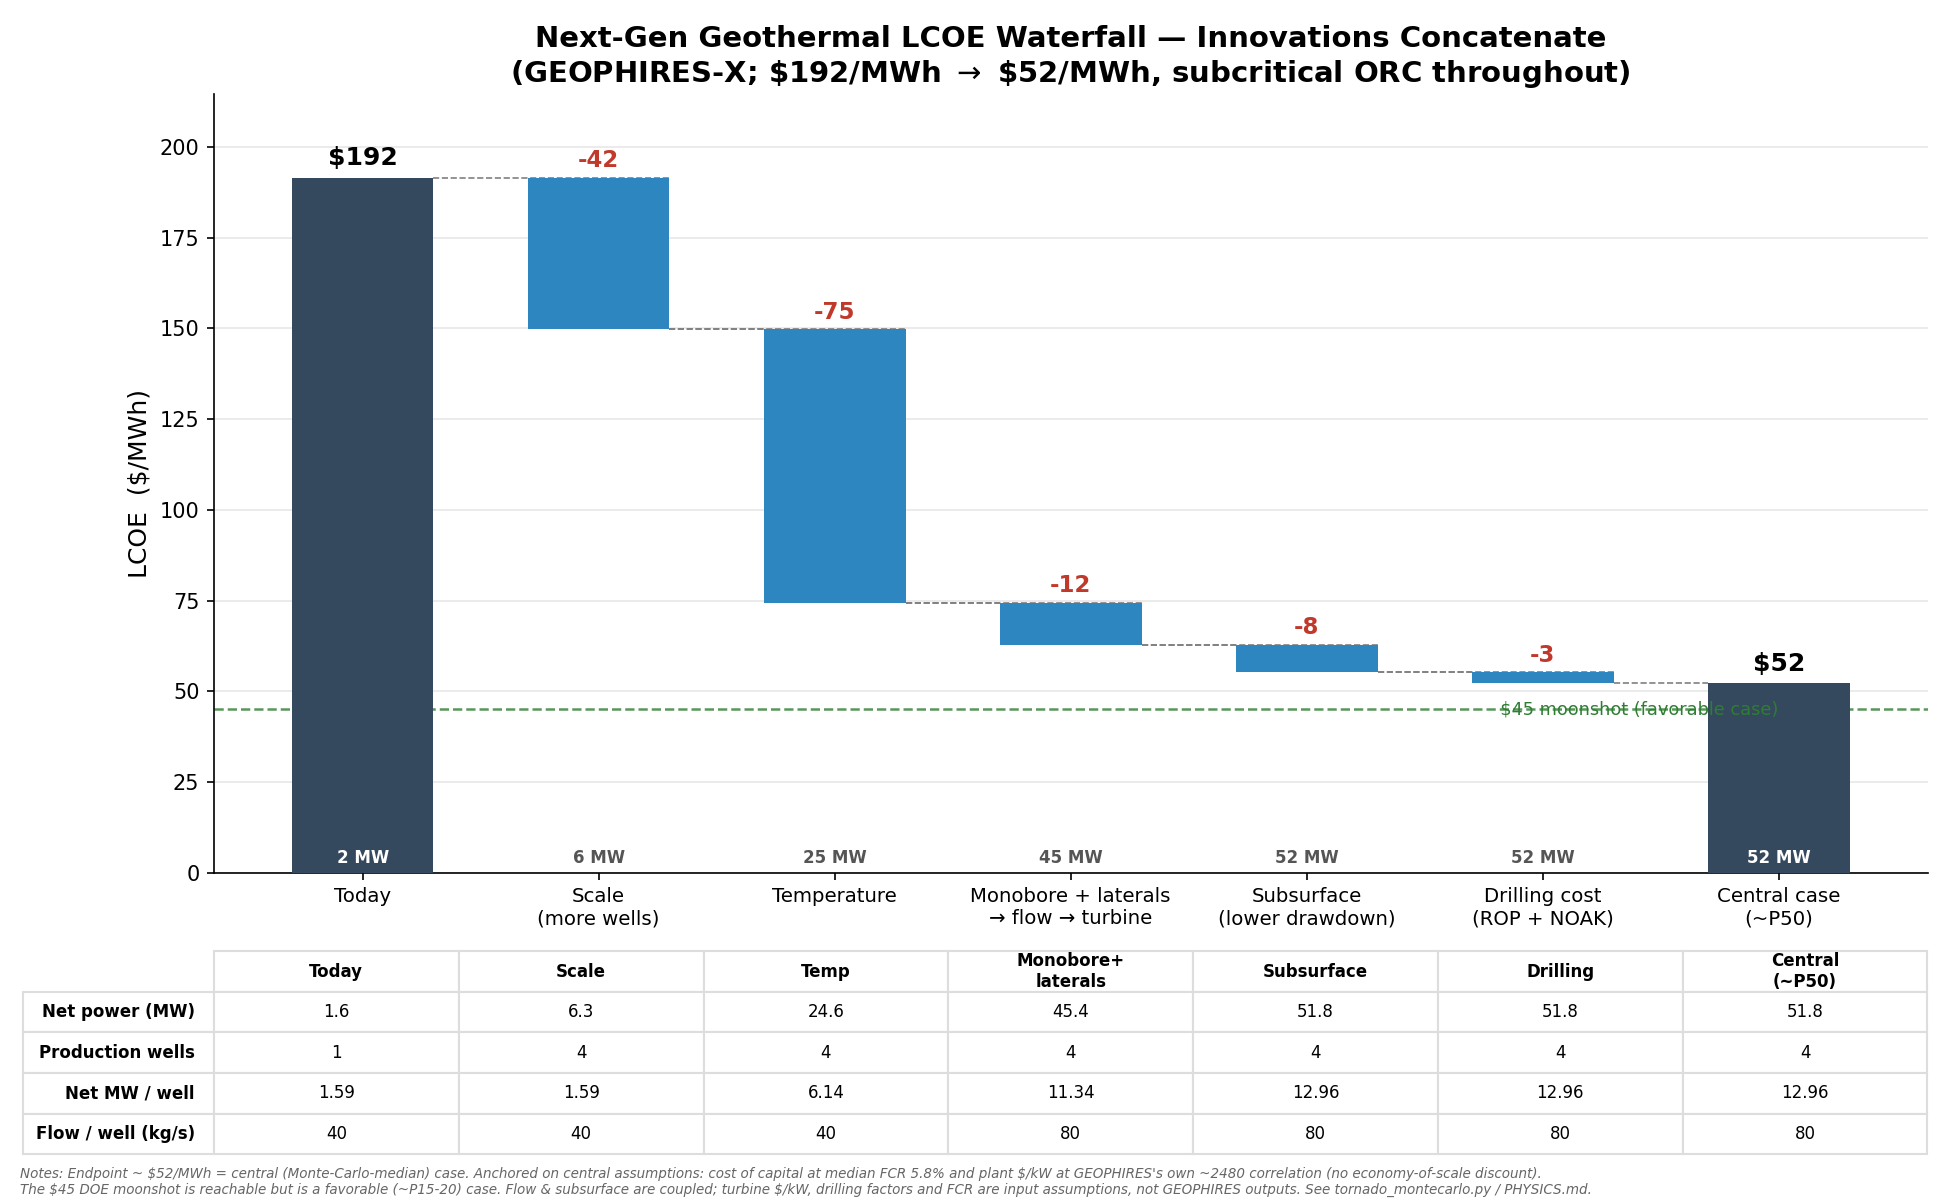

Data behind this chart, as committed beside it:
step, LCOE_USD_per_MWh, net_MW, production_wells, net_MW_per_well, flow_per_well_kg_s, pump_MW, total_CAPEX_MUSD
Today, 191.6, 1.6, 1, 1.59, 40.0, 0.03, 30.0
Scale (more wells), 149.8, 6.3, 4, 1.59, 40.0, 0.13, 90.2
Temperature, 74.4, 24.6, 4, 6.14, 40.0, 0.44, 170.2
Monobore + laterals → flow → turbine, 62.9, 45.4, 4, 11.34, 80.0, 1.12, 266.9
Subsurface (lower drawdown), 55.3, 51.8, 4, 12.96, 80.0, 0.9, 268.2
Drilling cost (ROP + NOAK), 52.3, 51.8, 4, 12.96, 80.0, 0.9, 250.9
